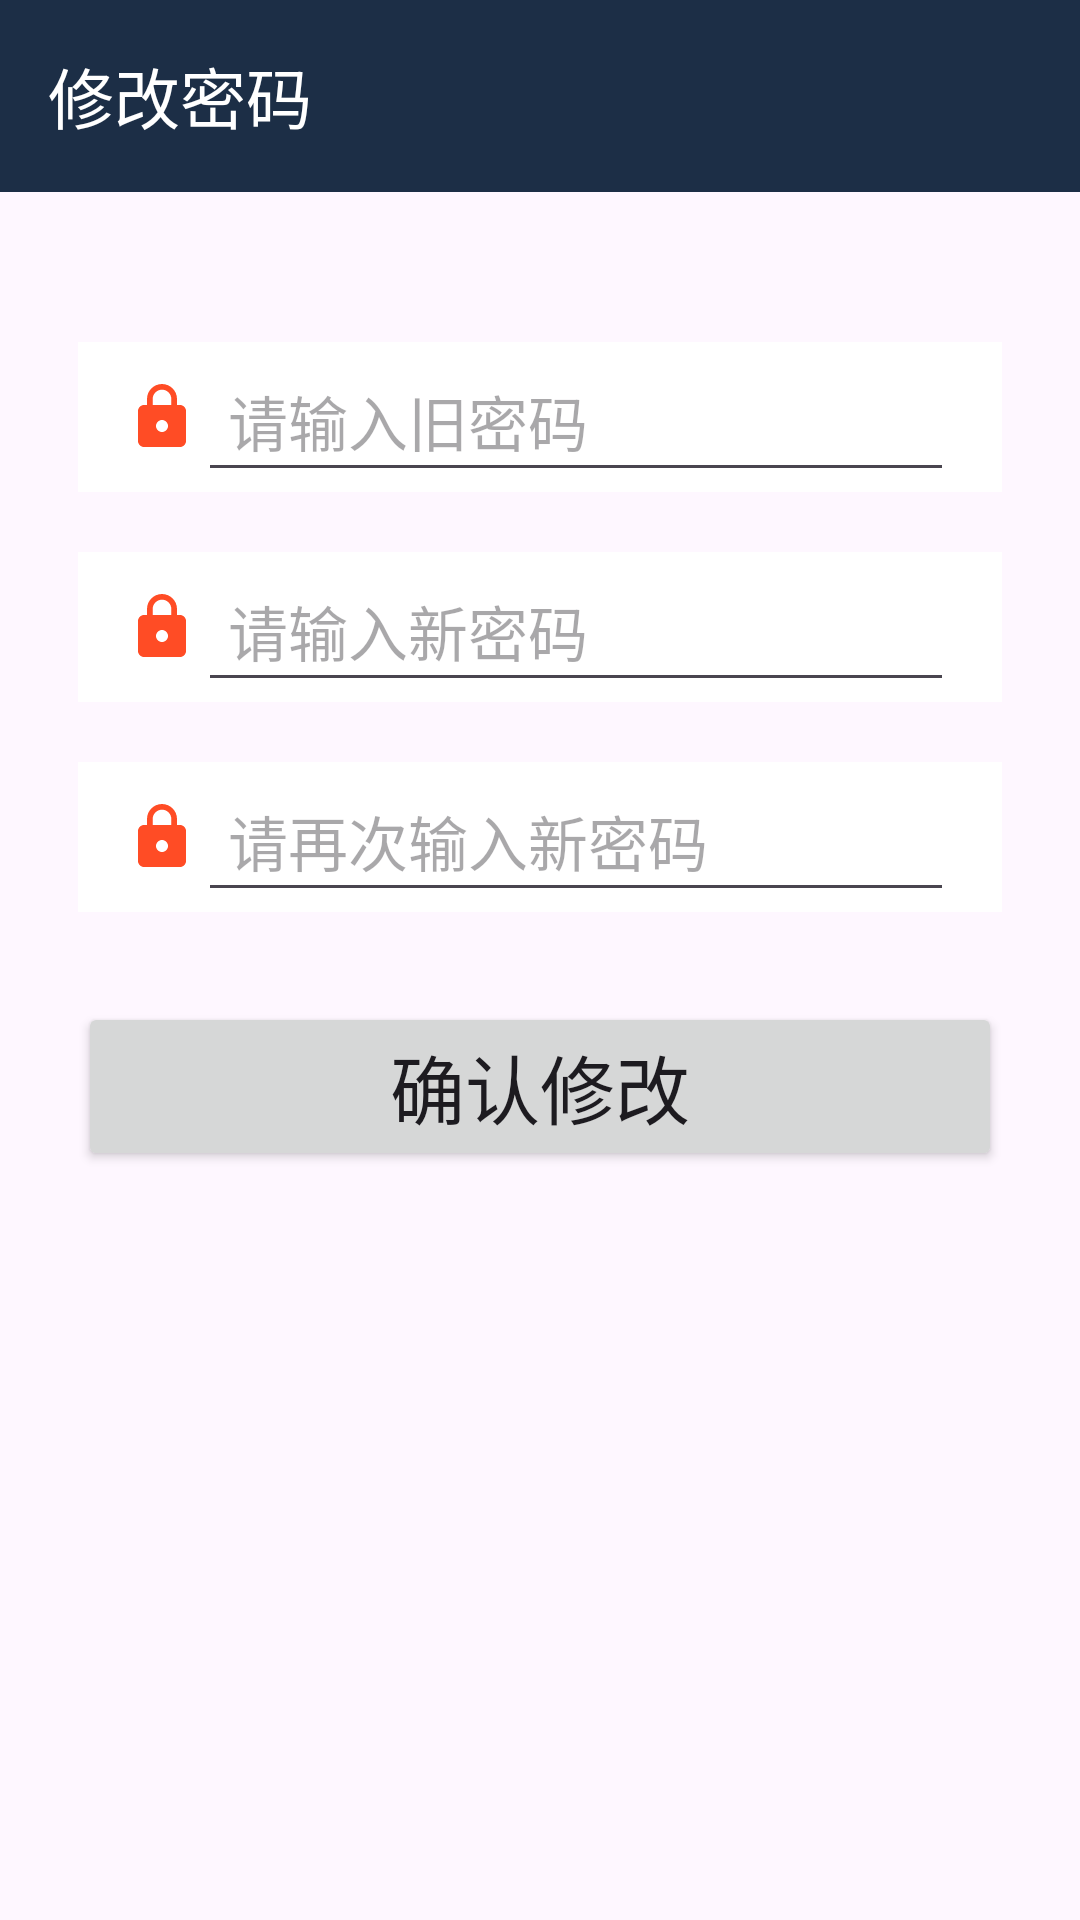

Here is an Android app screen rendered from its layout file. Give the layout XML and the strings, colors and styles it references.
<!-- AndroidManifest.xml: application theme Theme.ChatRoom2 -->
<!-- res/layout/activity_update_password.xml -->
<?xml version="1.0" encoding="utf-8"?>
<androidx.appcompat.widget.LinearLayoutCompat
        xmlns:android="http://schemas.android.com/apk/res/android"
        xmlns:tools="http://schemas.android.com/tools"
        xmlns:app="http://schemas.android.com/apk/res-auto"
        android:layout_width="match_parent"
        android:layout_height="match_parent"
        android:orientation="vertical"

        tools:context=".activities.UpdatePasswordActivity">

    <androidx.appcompat.widget.Toolbar
            android:id="@+id/toolbar"
            app:title="修改密码"
            app:titleTextColor="@color/white"
            android:layout_width="match_parent"
            android:layout_height="wrap_content"
            android:background="@color/primary"
            app:navigationIcon="@drawable/baseline_arrow_back_24"/>

    <androidx.appcompat.widget.LinearLayoutCompat
            android:layout_width="match_parent"
            android:layout_height="wrap_content"
            android:orientation="vertical"
            android:layout_marginLeft="26dp"
            android:layout_marginRight="26dp"
            android:layout_marginTop="50dp">

        <androidx.appcompat.widget.LinearLayoutCompat
                android:layout_width="match_parent"
                android:layout_height="50dp"
                android:background="@color/cardview_light_background"
                android:paddingStart="16dp"
                android:paddingEnd="16dp">

            <ImageView
                    android:layout_width="wrap_content"
                    android:layout_height="wrap_content"
                    android:layout_gravity="center_vertical"
                    android:src="@drawable/baseline_lock_24"/>

            <EditText
                    android:id="@+id/et_old_password"
                    android:layout_width="match_parent"
                    android:layout_height="match_parent"
                    android:hint="请输入旧密码"
                    android:textSize="20dp"
                    android:paddingLeft="10dp"
                    android:inputType="textPassword"/>

        </androidx.appcompat.widget.LinearLayoutCompat>

        <androidx.appcompat.widget.LinearLayoutCompat
                android:layout_width="match_parent"
                android:layout_height="50dp"
                android:background="@color/cardview_light_background"
                android:paddingStart="16dp"
                android:paddingEnd="16dp"
                android:layout_marginTop="20dp">

            <ImageView
                    android:layout_width="wrap_content"
                    android:layout_height="wrap_content"
                    android:layout_gravity="center_vertical"
                    android:src="@drawable/baseline_lock_24"/>

            <EditText
                    android:id="@+id/et_new_password"
                    android:layout_width="match_parent"
                    android:layout_height="match_parent"
                    android:hint="请输入新密码"
                    android:textSize="20dp"
                    android:paddingLeft="10dp"
                    android:inputType="textPassword"/>

        </androidx.appcompat.widget.LinearLayoutCompat>

        <androidx.appcompat.widget.LinearLayoutCompat
                android:layout_width="match_parent"
                android:layout_height="50dp"
                android:background="@color/cardview_light_background"
                android:paddingStart="16dp"
                android:paddingEnd="16dp"
                android:layout_marginTop="20dp">

            <ImageView
                    android:layout_width="wrap_content"
                    android:layout_height="wrap_content"
                    android:layout_gravity="center_vertical"
                    android:src="@drawable/baseline_lock_24"/>

            <EditText
                    android:id="@+id/et_confirm_new_password"
                    android:layout_width="match_parent"
                    android:layout_height="match_parent"
                    android:hint="请再次输入新密码"
                    android:textSize="20dp"
                    android:paddingLeft="10dp"
                    android:inputType="textPassword"/>

        </androidx.appcompat.widget.LinearLayoutCompat>

        <Button
                android:id="@+id/update_password_button"
                android:layout_width="match_parent"
                android:layout_height="wrap_content"
                android:layout_marginTop="30dp"
                android:text="确认修改"
                android:textSize="25dp"/>


    </androidx.appcompat.widget.LinearLayoutCompat>


</androidx.appcompat.widget.LinearLayoutCompat>
<!-- resources referenced by this layout -->
<resources>
  <color name="primary">#1C2E46</color>&gt;
  <color name="white">#FFFFFF</color>&gt;
  <!-- drawable baseline_lock_24 (drawable) -->
  <vector android:height="24dp" android:tint="#FF4C25"
      android:viewportHeight="24" android:viewportWidth="24"
      android:width="24dp" xmlns:android="http://schemas.android.com/apk/res/android">
      <path android:fillColor="@android:color/white" android:pathData="M18,8h-1L17,6c0,-2.76 -2.24,-5 -5,-5S7,3.24 7,6v2L6,8c-1.1,0 -2,0.9 -2,2v10c0,1.1 0.9,2 2,2h12c1.1,0 2,-0.9 2,-2L20,10c0,-1.1 -0.9,-2 -2,-2zM12,17c-1.1,0 -2,-0.9 -2,-2s0.9,-2 2,-2 2,0.9 2,2 -0.9,2 -2,2zM15.1,8L8.9,8L8.9,6c0,-1.71 1.39,-3.1 3.1,-3.1 1.71,0 3.1,1.39 3.1,3.1v2z"/>
  </vector>
  <style name="Theme.ChatRoom2" parent="android:Theme.Material.Light.NoActionBar" />
</resources>
